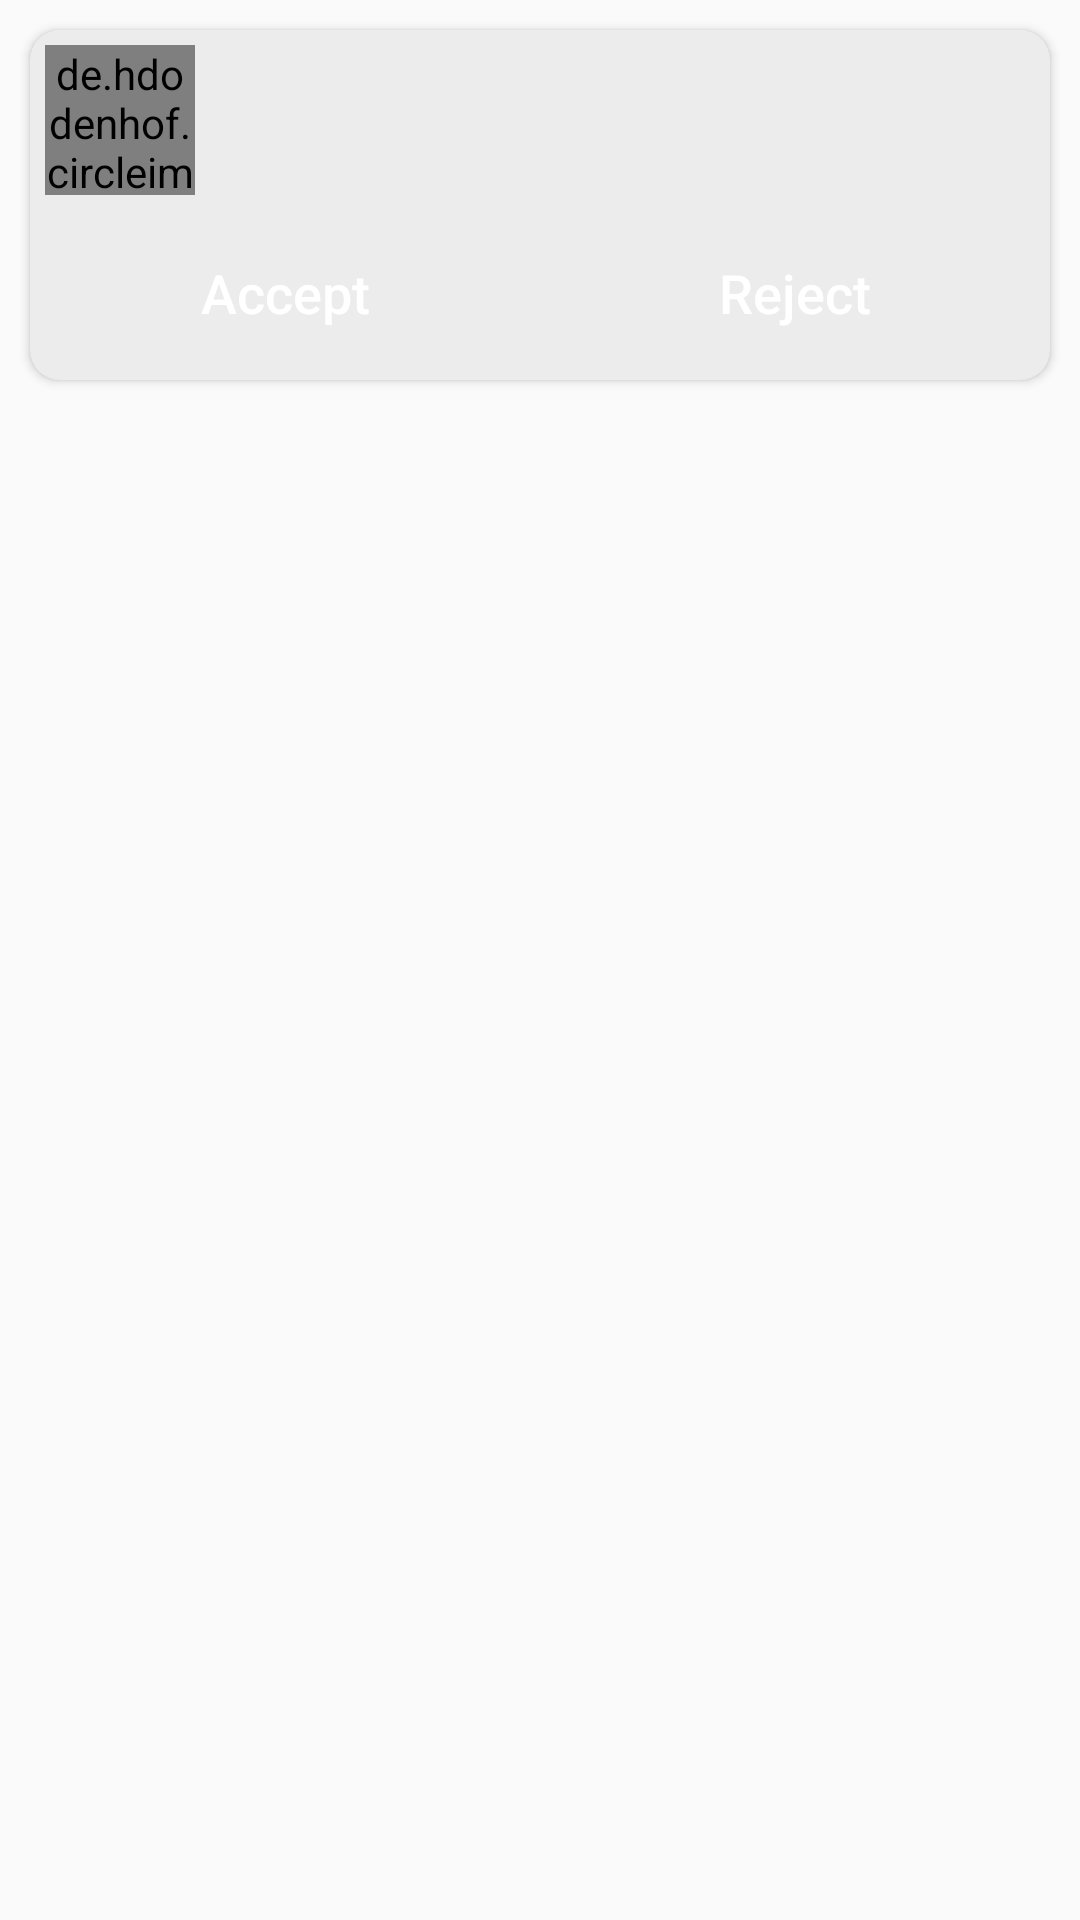

Here is an Android app screen rendered from its layout file. Give the layout XML and the strings, colors and styles it references.
<!-- AndroidManifest.xml: application theme Theme.University_Attendance_System_App -->
<!-- res/layout/notification_layout_instructor.xml -->
<?xml version="1.0" encoding="utf-8"?>
<androidx.constraintlayout.widget.ConstraintLayout xmlns:android="http://schemas.android.com/apk/res/android"
    xmlns:app="http://schemas.android.com/apk/res-auto"
    android:layout_width="match_parent"
    android:layout_height="wrap_content">


    <androidx.cardview.widget.CardView
        android:layout_width="match_parent"
        android:layout_height="wrap_content"
        android:layout_margin="10dp"
        app:cardCornerRadius="10dp"
        android:elevation="10dp"
        app:layout_constraintEnd_toEndOf="parent"
        app:layout_constraintStart_toStartOf="parent"
        app:layout_constraintTop_toTopOf="parent"
        android:backgroundTint="@color/lightGrey">
        <androidx.constraintlayout.widget.ConstraintLayout
            android:layout_width="match_parent"
            android:layout_height="wrap_content"
            android:layout_margin="5dp">

            <de.hdodenhof.circleimageview.CircleImageView
                android:id="@+id/notificationImageInstructor"
                android:layout_width="50dp"
                android:layout_height="50dp"
                app:civ_border_width="2dp"
                app:civ_border_color="@color/lightBlue"
                android:src="@drawable/profile"
                app:layout_constraintStart_toStartOf="parent"
                app:layout_constraintTop_toTopOf="parent" />

            <TextView
                android:id="@+id/notification_name"
                android:layout_width="0dp"
                android:layout_height="wrap_content"
                android:singleLine="true"
                android:textColor="@color/black"
                android:layout_marginStart="10dp"
                android:textSize="18sp"
                app:layout_constraintEnd_toEndOf="parent"
                app:layout_constraintStart_toEndOf="@+id/notificationImageInstructor"
                app:layout_constraintTop_toTopOf="@+id/notificationImageInstructor" />

            <TextView
                android:id="@+id/notification_courseName"
                android:layout_width="wrap_content"
                android:layout_height="wrap_content"
                android:textColor="@color/black"
                android:textSize="18sp"
                app:layout_constraintStart_toStartOf="@+id/notification_name"
                app:layout_constraintTop_toBottomOf="@+id/notification_name" />

            <LinearLayout
                android:layout_width="match_parent"
                android:layout_height="wrap_content"
                android:orientation="horizontal"
                android:weightSum="2"
                app:layout_constraintBottom_toBottomOf="parent"
                app:layout_constraintEnd_toEndOf="parent"
                app:layout_constraintStart_toStartOf="parent"
                app:layout_constraintTop_toBottomOf="@+id/notification_courseName">
                <Button
                    android:id="@+id/acceptBtn"
                    android:layout_width="wrap_content"
                    android:layout_height="wrap_content"
                    android:background="@drawable/btn_bg"
                    android:backgroundTint="@color/lightBlue"
                    android:text="Accept"
                    android:textColor="@color/white"
                    android:textAllCaps="false"
                    android:textSize="18sp"
                    android:layout_weight="1"
                    android:layout_marginEnd="10dp"
                    android:layout_marginTop="10dp"
                    app:layout_constraintEnd_toEndOf="parent"
                    app:layout_constraintStart_toStartOf="parent"
                    app:layout_constraintTop_toBottomOf="@+id/textView6" />

                <Button
                    android:id="@+id/rejectBtn"
                    android:layout_width="wrap_content"
                    android:layout_height="wrap_content"
                    android:layout_marginTop="10dp"
                    android:layout_weight="1"
                    android:textColor="@color/white"
                    android:textSize="18sp"
                    android:background="@drawable/btn_bg"
                    android:backgroundTint="@color/lightBlue"
                    android:text="Reject"
                    android:textAllCaps="false"
                    app:layout_constraintEnd_toEndOf="parent"
                    app:layout_constraintStart_toStartOf="parent"
                    app:layout_constraintTop_toBottomOf="@+id/textView6" />
            </LinearLayout>


        </androidx.constraintlayout.widget.ConstraintLayout>
    </androidx.cardview.widget.CardView>
</androidx.constraintlayout.widget.ConstraintLayout>
<!-- resources referenced by this layout -->
<resources>
  <color name="black">#FF000000</color>
  <color name="lightBlue">#379AEA</color>
  <color name="lightGrey">#EDECEC</color>
  <color name="white">#FFFFFFFF</color>
  <style name="Theme.University_Attendance_System_App" parent="Base.Theme.University_Attendance_System_App" />
  <style name="Base.Theme.University_Attendance_System_App" parent="Theme.MaterialComponents.DayNight.NoActionBar.Bridge">
          <item name="android:textColor">@color/black</item>
  
          
          
      </style>
</resources>
